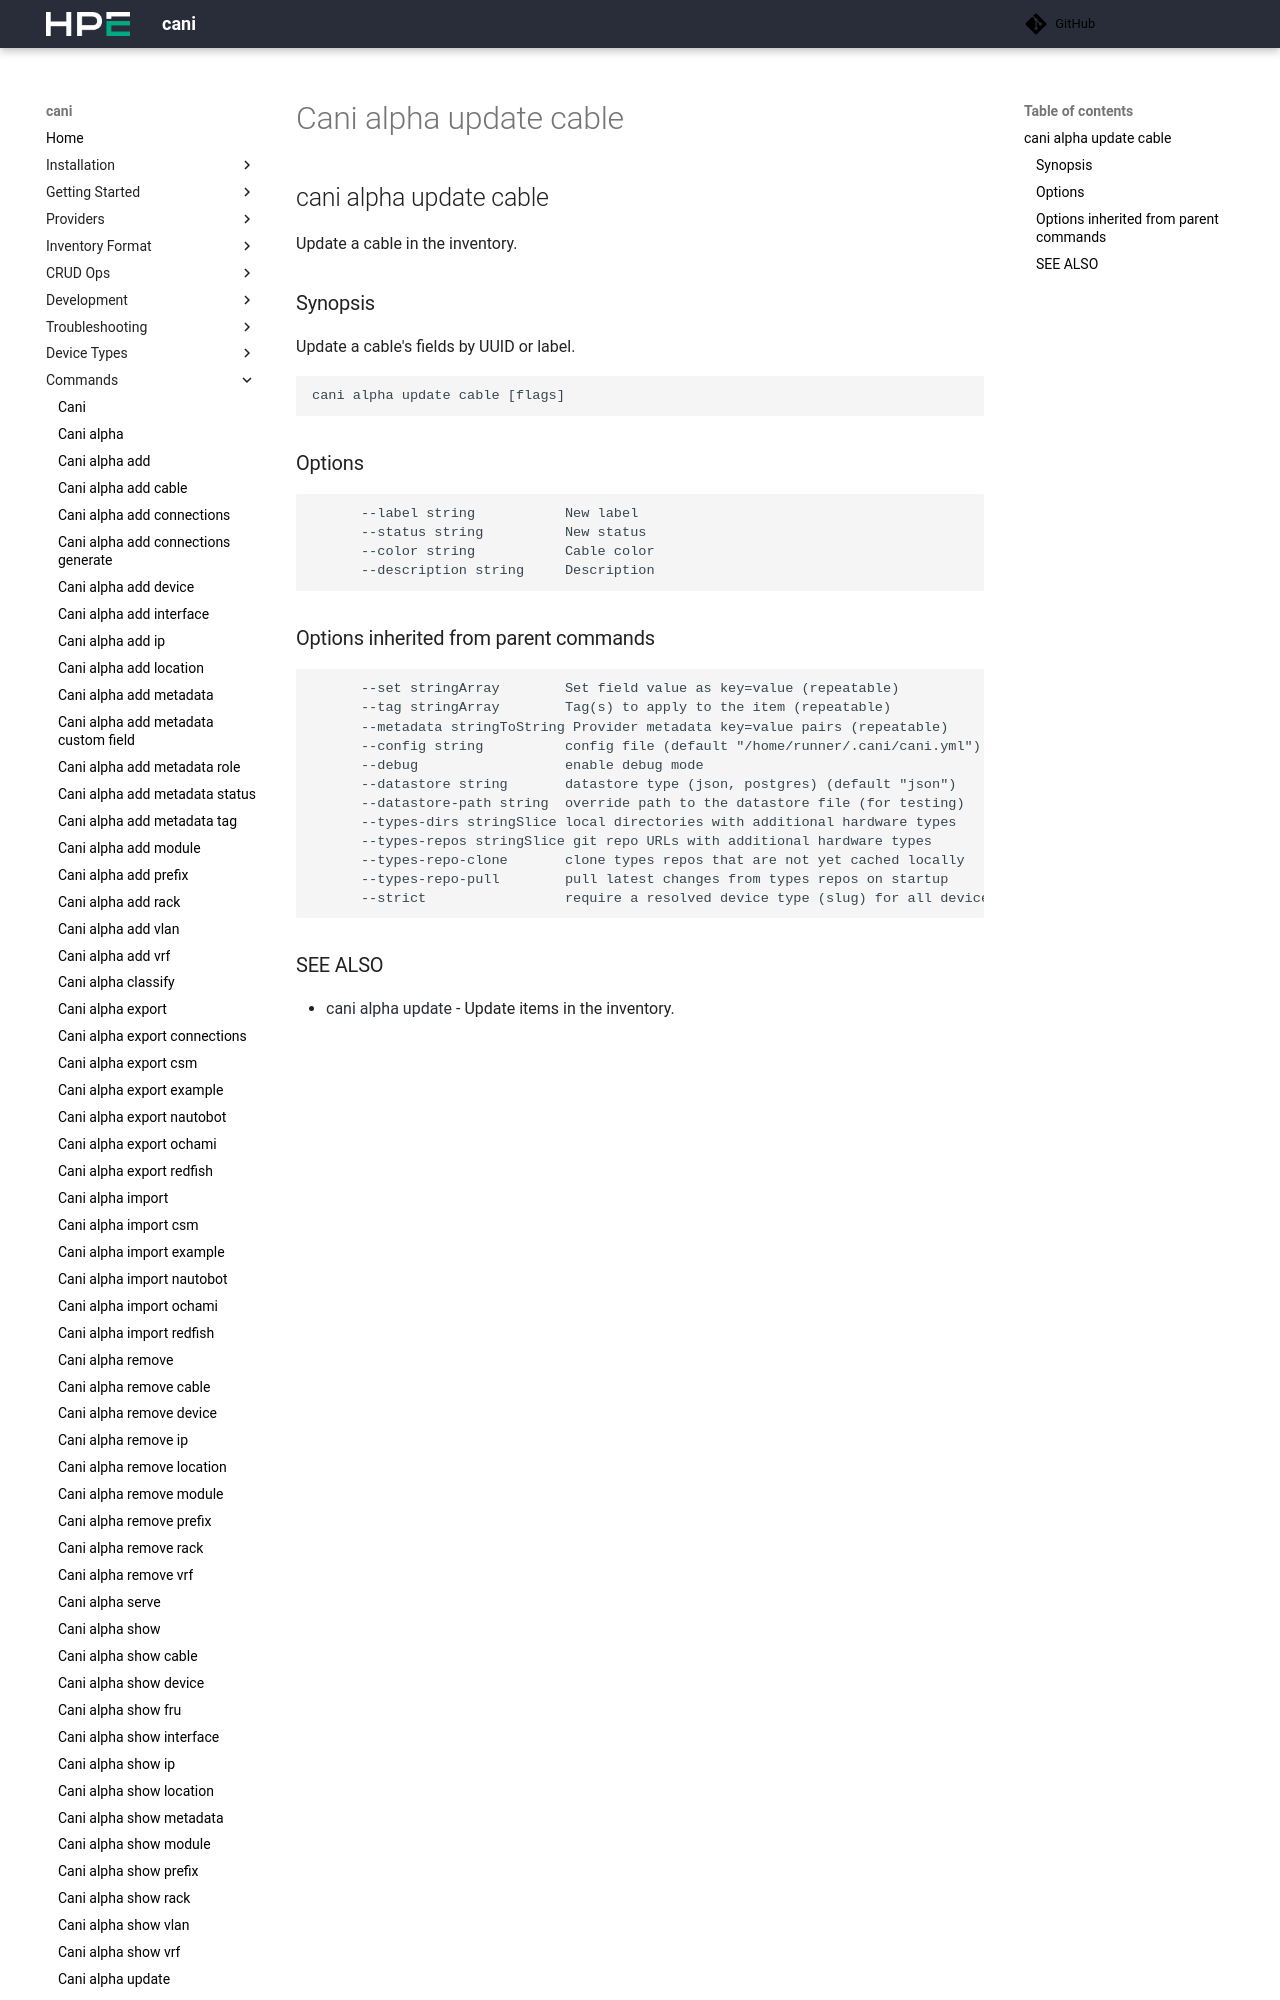

repository: Cray-HPE/cani · page: v0.8.3/commands/cani_alpha_update_cable/index.html · generator: mkdocs

## cani alpha update cable

Update a cable in the inventory.

### Synopsis

Update a cable's fields by UUID or label.

```
cani alpha update cable <uuid-or-label> [flags]
```

### Options

```
      --color string         Cable color
      --description string   Description
  -h, --help                 help for cable
      --label string         New label
      --status string        New status
```
